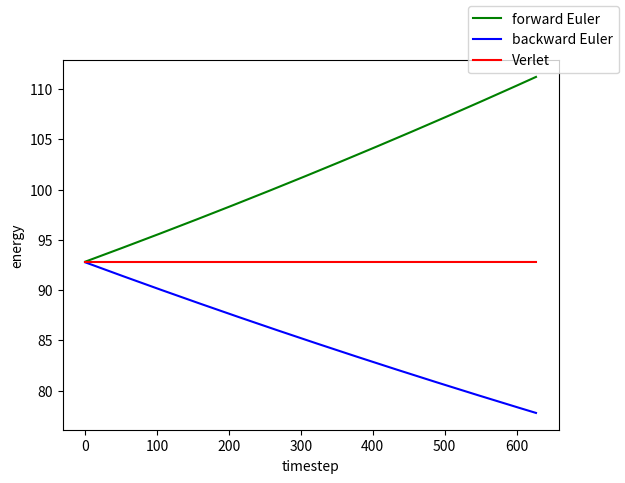

Reproduce this figure in Python.
import numpy as np
import numpy.random as random
import scipy.sparse, scipy.sparse.linalg
import matplotlib.pyplot as plt

def kinetic_energy(p):
    return 0.5 * np.sum(p**2)

def velocity(p):
    return p

n = 128
diag = np.ones(n)
diag[0] = 0
D = scipy.sparse.diags([diag, -np.ones(n - 1)], [0, -1])
Λ = scipy.sparse.diags([np.ones(n)], [0])
L = D.T * Λ * D
def potential_energy(q):
    return 0.5 * np.dot(L * q, q)

def potential_gradient(q):
    return L * q

q0 = random.RandomState().normal(size=n)
p0 = np.zeros(n)

δt = 0.01
num_steps = int(2 * np.pi / δt)

q_verlet, q_feuler, q_beuler = q0.copy(), q0.copy(), q0.copy()
p_verlet, p_feuler, p_beuler = p0.copy(), p0.copy(), p0.copy()

energy_verlet, energy_feuler, energy_beuler = np.zeros(num_steps), np.zeros(num_steps), np.zeros(num_steps)

for k in range(num_steps):
    q_verlet += δt / 2 * velocity(p_verlet)
    p_verlet -= δt * potential_gradient(q_verlet)
    q_verlet += δt / 2 * velocity(p_verlet)
    energy_verlet[k] = kinetic_energy(p_verlet) + potential_energy(q_verlet)
    
    qk = q_feuler.copy()
    q_feuler += δt * velocity(p_feuler)
    p_feuler -= δt * potential_gradient(qk)
    energy_feuler[k] = kinetic_energy(p_feuler) + potential_energy(q_feuler)
    
    pk = p_beuler.copy()
    p_beuler = scipy.sparse.linalg.spsolve(scipy.sparse.eye(n) + δt**2 * L, pk - δt * L * q_beuler)
    q_beuler += δt * p_beuler
    energy_beuler[k] = kinetic_energy(p_beuler) + potential_energy(q_beuler)

fig, ax = plt.subplots()
ax.plot(energy_feuler, 'g', label='forward Euler')
ax.plot(energy_beuler, 'b', label='backward Euler')
ax.plot(energy_verlet, 'r', label='Verlet')
fig.legend()
ax.set_xlabel('timestep')
ax.set_ylabel('energy')
plt.show(fig)

print((np.max(energy_verlet) - np.min(energy_verlet)) / np.mean(energy_verlet))